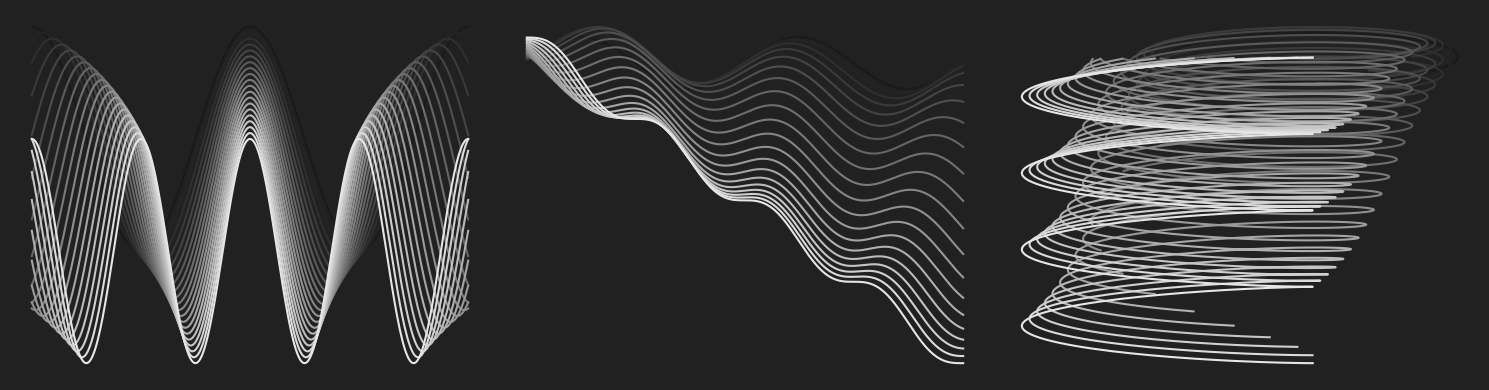

Here is the Python script that generated this plot:
"""Calculart! Whispy sine lines

COURSE: Master calculus 2 using Python: integration, intuition, code
SECTION: Integrating functions
LECTURE: Calculart! Whispy sine lines
"""
import numpy as np
import sympy as sym
import matplotlib.pyplot as plt
import scipy.integrate as spi

# x-axis grid
xx = np.linspace(-2*np.pi, 2*np.pi, 345)
dx = xx[1]-xx[0]

# define alpha values
alphas = np.linspace(1, 2, 20)

# initialize a figure
fig, axs = plt.subplots(1, 3, figsize=(15, 4), facecolor='#212121')

# loop over alpha values
for a in alphas:

  # create the function (uncomment one of these)
  f = (1-a)+np.cos(a*xx)
  # f = ( (1-a)+np.cos(a*xx) ) * np.exp(-xx**2/(np.pi**2))
  # f = (1-a)+np.cos(a*xx) + np.log(np.abs(xx)+.001)

  # numpy approximation of the integral
  fi = np.cumsum(f)*dx

  # scipy's version (can be more accurate for tricky integrals)
  fi2 = spi.cumulative_trapezoid(f, dx=dx, initial=0)

  # line color
  c = .1 + (a-1)*.8

  # plot the lines!
  axs[0].plot(xx, f, color=[c, c, c])
  axs[1].plot(xx, a+fi, color=[c, c, c])
  axs[2].plot(f, fi, color=[c, c, c])

# final adjustments
for a in axs:
  a.axis('off')
plt.tight_layout()
plt.show()
